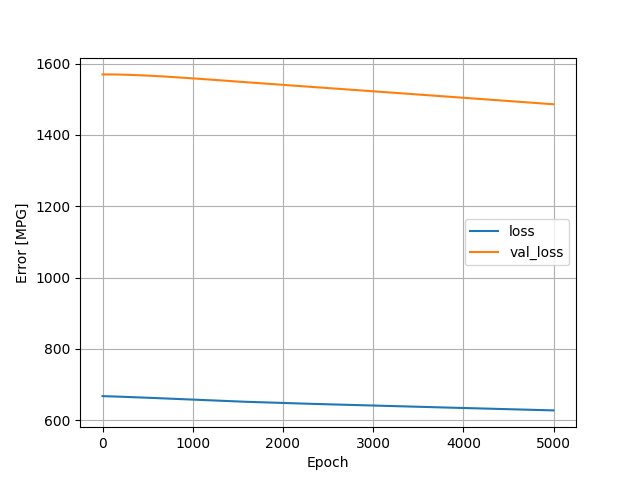

The data file committed next to this chart (first rows):
, loss, val_loss, epoch
0, 667.9, 1570, 0
1, 667.9, 1570, 1
2, 667.9, 1570, 2
3, 667.9, 1570, 3
4, 667.9, 1570, 4
5, 667.9, 1570, 5
6, 667.9, 1570, 6
7, 667.9, 1570, 7
8, 667.9, 1570, 8
9, 667.9, 1570, 9
10, 667.9, 1570, 10
11, 667.8, 1570, 11
12, 667.8, 1570, 12
13, 667.8, 1570, 13
14, 667.8, 1570, 14
15, 667.8, 1570, 15
16, 667.8, 1570, 16
17, 667.8, 1570, 17
18, 667.8, 1570, 18
19, 667.8, 1570, 19
20, 667.8, 1570, 20
21, 667.8, 1570, 21
22, 667.8, 1570, 22
23, 667.8, 1570, 23
24, 667.8, 1570, 24
25, 667.8, 1570, 25
26, 667.7, 1570, 26
27, 667.7, 1570, 27
28, 667.7, 1570, 28
29, 667.7, 1570, 29
30, 667.7, 1570, 30
31, 667.7, 1570, 31
32, 667.7, 1570, 32
33, 667.7, 1570, 33
34, 667.7, 1570, 34
35, 667.7, 1570, 35
36, 667.7, 1570, 36
37, 667.7, 1570, 37
38, 667.7, 1570, 38
39, 667.7, 1570, 39
40, 667.6, 1570, 40
41, 667.6, 1570, 41
42, 667.6, 1570, 42
43, 667.6, 1570, 43
44, 667.6, 1570, 44
45, 667.6, 1570, 45
46, 667.6, 1570, 46
47, 667.6, 1570, 47
48, 667.6, 1570, 48
49, 667.6, 1570, 49
50, 667.6, 1570, 50
51, 667.6, 1570, 51
52, 667.6, 1570, 52
53, 667.5, 1570, 53
54, 667.5, 1570, 54
55, 667.5, 1570, 55
56, 667.5, 1570, 56
57, 667.5, 1570, 57
58, 667.5, 1570, 58
59, 667.5, 1570, 59
... 4,940 more rows
